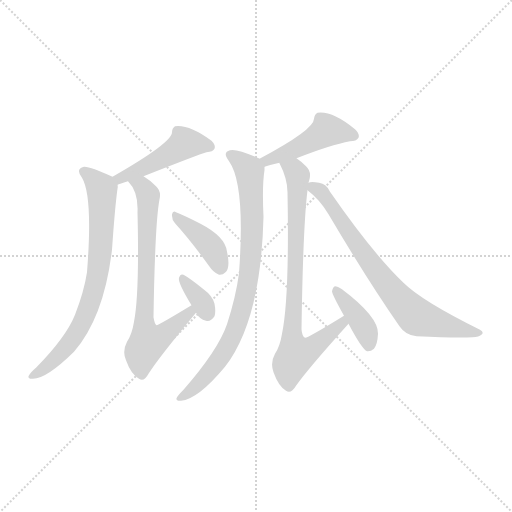
t = 0.00 s
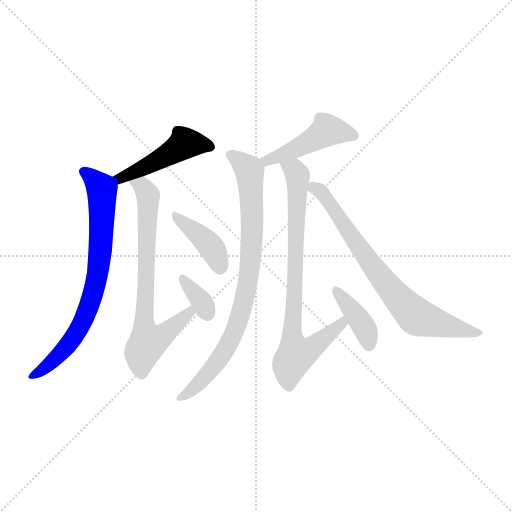
t = 1.45 s
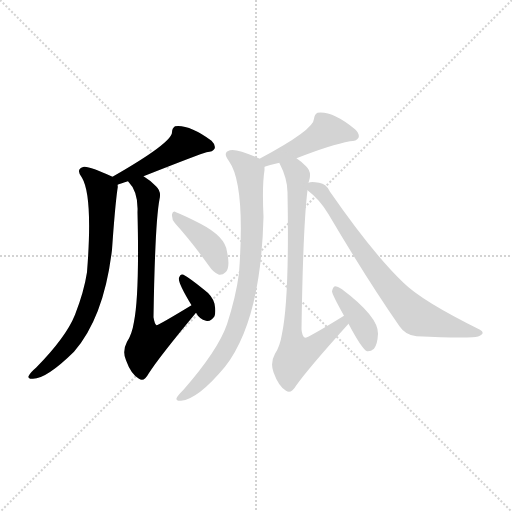
t = 2.90 s
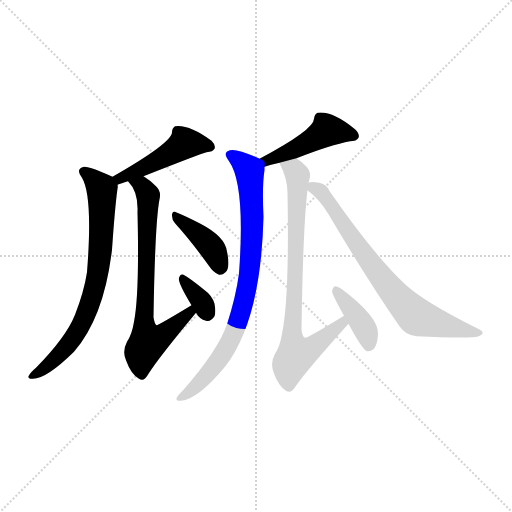
t = 4.35 s
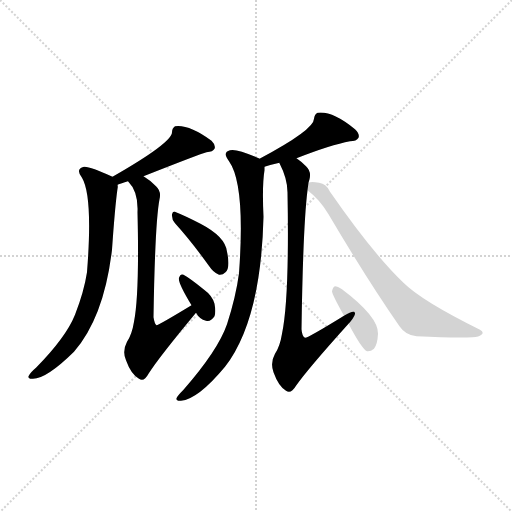
t = 5.80 s
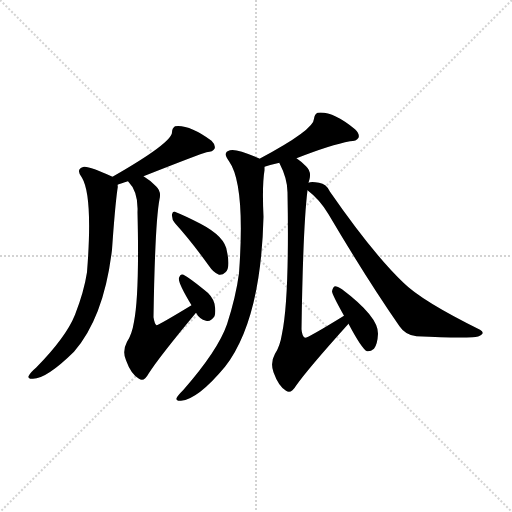
t = 7.25 s

The animated SVG that drew these frames (rendered in a browser with its animation timeline set to each time). Animation: 10 CSS @keyframes rules; one cycle of 7.25 s.

<svg version="1.1" viewBox="0 0 1024 1024" xmlns="http://www.w3.org/2000/svg">
  <g stroke="lightgray" stroke-dasharray="1,1" stroke-width="1" transform="scale(4, 4)">
    <line x1="0" y1="0" x2="256" y2="256"></line>
    <line x1="256" y1="0" x2="0" y2="256"></line>
    <line x1="128" y1="0" x2="128" y2="256"></line>
    <line x1="0" y1="128" x2="256" y2="128"></line>
  </g>
<g transform="scale(1, -1) translate(0, -900)">
   <style type="text/css">
    @keyframes keyframes0 {
      from {
       stroke: blue;
       stroke-dashoffset: 464;
       stroke-width: 128;
       }
       60% {
       animation-timing-function: step-end;
       stroke: blue;
       stroke-dashoffset: 0;
       stroke-width: 128;
       }
       to {
       stroke: black;
       stroke-width: 1024;
       }
       }
       #make-me-a-hanzi-animation-0 {
         animation: keyframes0 0.627604s both;
         animation-delay: 0.000000s;
         animation-timing-function: linear;
       }
    @keyframes keyframes1 {
      from {
       stroke: blue;
       stroke-dashoffset: 724;
       stroke-width: 128;
       }
       70% {
       animation-timing-function: step-end;
       stroke: blue;
       stroke-dashoffset: 0;
       stroke-width: 128;
       }
       to {
       stroke: black;
       stroke-width: 1024;
       }
       }
       #make-me-a-hanzi-animation-1 {
         animation: keyframes1 0.839193s both;
         animation-delay: 0.627604s;
         animation-timing-function: linear;
       }
    @keyframes keyframes2 {
      from {
       stroke: blue;
       stroke-dashoffset: 702;
       stroke-width: 128;
       }
       70% {
       animation-timing-function: step-end;
       stroke: blue;
       stroke-dashoffset: 0;
       stroke-width: 128;
       }
       to {
       stroke: black;
       stroke-width: 1024;
       }
       }
       #make-me-a-hanzi-animation-2 {
         animation: keyframes2 0.821289s both;
         animation-delay: 1.466797s;
         animation-timing-function: linear;
       }
    @keyframes keyframes3 {
      from {
       stroke: blue;
       stroke-dashoffset: 340;
       stroke-width: 128;
       }
       53% {
       animation-timing-function: step-end;
       stroke: blue;
       stroke-dashoffset: 0;
       stroke-width: 128;
       }
       to {
       stroke: black;
       stroke-width: 1024;
       }
       }
       #make-me-a-hanzi-animation-3 {
         animation: keyframes3 0.526693s both;
         animation-delay: 2.288086s;
         animation-timing-function: linear;
       }
    @keyframes keyframes4 {
      from {
       stroke: blue;
       stroke-dashoffset: 395;
       stroke-width: 128;
       }
       56% {
       animation-timing-function: step-end;
       stroke: blue;
       stroke-dashoffset: 0;
       stroke-width: 128;
       }
       to {
       stroke: black;
       stroke-width: 1024;
       }
       }
       #make-me-a-hanzi-animation-4 {
         animation: keyframes4 0.571452s both;
         animation-delay: 2.814779s;
         animation-timing-function: linear;
       }
    @keyframes keyframes5 {
      from {
       stroke: blue;
       stroke-dashoffset: 453;
       stroke-width: 128;
       }
       60% {
       animation-timing-function: step-end;
       stroke: blue;
       stroke-dashoffset: 0;
       stroke-width: 128;
       }
       to {
       stroke: black;
       stroke-width: 1024;
       }
       }
       #make-me-a-hanzi-animation-5 {
         animation: keyframes5 0.618652s both;
         animation-delay: 3.386230s;
         animation-timing-function: linear;
       }
    @keyframes keyframes6 {
      from {
       stroke: blue;
       stroke-dashoffset: 804;
       stroke-width: 128;
       }
       72% {
       animation-timing-function: step-end;
       stroke: blue;
       stroke-dashoffset: 0;
       stroke-width: 128;
       }
       to {
       stroke: black;
       stroke-width: 1024;
       }
       }
       #make-me-a-hanzi-animation-6 {
         animation: keyframes6 0.904297s both;
         animation-delay: 4.004883s;
         animation-timing-function: linear;
       }
    @keyframes keyframes7 {
      from {
       stroke: blue;
       stroke-dashoffset: 770;
       stroke-width: 128;
       }
       71% {
       animation-timing-function: step-end;
       stroke: blue;
       stroke-dashoffset: 0;
       stroke-width: 128;
       }
       to {
       stroke: black;
       stroke-width: 1024;
       }
       }
       #make-me-a-hanzi-animation-7 {
         animation: keyframes7 0.876628s both;
         animation-delay: 4.909180s;
         animation-timing-function: linear;
       }
    @keyframes keyframes8 {
      from {
       stroke: blue;
       stroke-dashoffset: 386;
       stroke-width: 128;
       }
       56% {
       animation-timing-function: step-end;
       stroke: blue;
       stroke-dashoffset: 0;
       stroke-width: 128;
       }
       to {
       stroke: black;
       stroke-width: 1024;
       }
       }
       #make-me-a-hanzi-animation-8 {
         animation: keyframes8 0.564128s both;
         animation-delay: 5.785807s;
         animation-timing-function: linear;
       }
    @keyframes keyframes9 {
      from {
       stroke: blue;
       stroke-dashoffset: 721;
       stroke-width: 128;
       }
       70% {
       animation-timing-function: step-end;
       stroke: blue;
       stroke-dashoffset: 0;
       stroke-width: 128;
       }
       to {
       stroke: black;
       stroke-width: 1024;
       }
       }
       #make-me-a-hanzi-animation-9 {
         animation: keyframes9 0.836751s both;
         animation-delay: 6.349935s;
         animation-timing-function: linear;
       }
</style>
<path d="M 287.0 547.5 Q 401.0 592.5 413.0 595.5 Q 426.0 596.5 429.0 602.5 Q 432.0 609.5 423.0 618.5 Q 378.0 651.5 350.0 647.5 Q 344.0 643.5 344.0 635.5 Q 344.0 614.5 225.0 546.5 C 199.0 531.5 207.0 519.5 235.0 530.5 Q 242.0 533.5 256.0 537.5 L 287.0 547.5 Z" fill="lightgray"></path> 
<path d="M 225.0 546.5 Q 180.0 567.5 168.0 566.5 Q 150.0 562.5 164.0 544.5 Q 186.0 507.5 174.0 355.5 Q 168.0 316.5 150.0 270.5 Q 132.0 225.5 72.0 164.5 Q 60.0 154.5 57.0 147.5 Q 56.0 141.5 66.0 142.5 Q 93.0 142.5 148.0 196.5 Q 208.0 265.5 224.0 400.5 Q 230.0 487.5 235.0 522.5 Q 236.0 526.5 235.0 530.5 C 236.0 541.5 236.0 541.5 225.0 546.5 Z" fill="lightgray"></path> 
<path d="M 383.0 289.5 Q 317.0 249.5 313.0 249.5 Q 309.0 252.5 307.0 265.5 Q 310.0 454.5 319.0 501.5 Q 323.0 517.5 312.0 527.5 Q 299.0 540.5 287.0 547.5 C 262.0 564.5 238.0 561.5 256.0 537.5 Q 277.0 516.5 275.0 475.5 Q 279.0 312.5 268.0 256.5 Q 264.0 231.5 254.0 216.5 Q 244.0 197.5 252.0 179.5 Q 262.0 151.5 278.0 142.5 Q 288.0 135.5 297.0 152.5 Q 318.0 185.5 392.0 274.5 C 411.0 297.5 409.0 305.5 383.0 289.5 Z" fill="lightgray"></path> 
<path d="M 392.0 274.5 Q 399.0 261.5 412.0 258.5 Q 421.0 255.5 429.0 267.5 Q 432.0 276.5 429.0 292.5 Q 425.0 308.5 407.0 321.5 Q 380.0 343.5 367.0 350.5 Q 361.0 353.5 358.0 344.5 Q 355.0 335.5 383.0 289.5 L 392.0 274.5 Z" fill="lightgray"></path> 
<path d="M 350.0 453.5 Q 381.0 419.5 417.0 369.5 Q 427.0 354.5 438.0 350.5 Q 445.0 349.5 451.0 355.5 Q 461.0 364.5 454.0 396.5 Q 451.0 426.5 401.0 452.5 Q 370.0 468.5 352.0 475.5 Q 346.0 479.5 344.0 471.5 Q 343.0 461.5 350.0 453.5 Z" fill="lightgray"></path> 
<path d="M 593.0 583.5 Q 662.0 610.5 700.0 617.5 Q 713.0 617.5 717.0 624.5 Q 720.0 631.5 710.0 641.5 Q 665.0 678.5 635.0 674.5 Q 629.0 671.5 628.0 662.5 Q 628.0 640.5 519.0 582.5 C 493.0 568.5 500.0 557.5 529.0 566.5 Q 541.0 570.5 559.0 574.5 L 593.0 583.5 Z" fill="lightgray"></path> 
<path d="M 519.0 582.5 Q 518.0 583.5 515.0 584.5 Q 472.0 603.5 460.0 599.5 Q 444.0 595.5 458.0 577.5 Q 491.0 531.5 478.0 353.5 Q 472.0 307.5 454.0 251.5 Q 436.0 199.5 367.0 120.5 Q 355.0 108.5 353.0 103.5 Q 352.0 97.5 362.0 98.5 Q 396.0 101.5 450.0 166.5 Q 522.0 259.5 527.0 466.5 Q 524.0 529.5 529.0 559.5 Q 529.0 563.5 529.0 566.5 C 530.0 577.5 530.0 577.5 519.0 582.5 Z" fill="lightgray"></path> 
<path d="M 617.0 534.5 Q 618.0 538.5 619.0 541.5 Q 623.0 557.5 612.0 567.5 Q 602.0 577.5 593.0 583.5 C 570.0 602.5 547.0 602.5 559.0 574.5 Q 558.0 574.5 559.0 573.5 Q 575.0 542.5 575.0 515.5 Q 579.0 304.5 564.0 232.5 Q 560.0 207.5 550.0 192.5 Q 540.0 174.5 547.0 155.5 Q 557.0 127.5 572.0 118.5 Q 582.0 111.5 592.0 128.5 Q 616.0 162.5 697.0 252.5 C 717.0 274.5 714.0 284.5 688.0 268.5 Q 615.0 223.5 610.0 224.5 Q 604.0 227.5 603.0 241.5 Q 606.0 446.5 615.0 519.5 L 617.0 534.5 Z" fill="lightgray"></path> 
<path d="M 697.0 252.5 Q 724.0 201.5 734.0 197.5 Q 741.0 196.5 748.0 202.5 Q 755.0 211.5 756.0 232.5 Q 757.0 266.5 684.0 321.5 Q 675.0 327.5 670.0 327.5 Q 666.0 326.5 664.0 317.5 Q 664.0 311.5 688.0 268.5 L 697.0 252.5 Z" fill="lightgray"></path> 
<path d="M 615.0 519.5 Q 640.0 500.5 657.0 471.5 Q 735.0 339.5 799.0 247.5 Q 811.0 229.5 833.0 227.5 Q 914.0 223.5 945.0 225.5 Q 958.0 225.5 964.0 231.5 Q 968.0 235.5 960.0 240.5 Q 843.0 298.5 807.0 334.5 Q 746.0 392.5 660.0 516.5 Q 653.0 532.5 638.0 534.5 Q 622.0 537.5 617.0 534.5 C 599.0 533.5 599.0 533.5 615.0 519.5 Z" fill="lightgray"></path> 
      <clipPath id="make-me-a-hanzi-clip-0">
      <path d="M 287.0 547.5 Q 401.0 592.5 413.0 595.5 Q 426.0 596.5 429.0 602.5 Q 432.0 609.5 423.0 618.5 Q 378.0 651.5 350.0 647.5 Q 344.0 643.5 344.0 635.5 Q 344.0 614.5 225.0 546.5 C 199.0 531.5 207.0 519.5 235.0 530.5 Q 242.0 533.5 256.0 537.5 L 287.0 547.5 Z" fill="lightgray"></path>
      </clipPath>
      <path clip-path="url(#make-me-a-hanzi-clip-0)" d="M 421.0 606.5 L 369.0 613.5 L 294.0 565.5 L 241.0 547.5 L 237.0 537.5 " fill="none" id="make-me-a-hanzi-animation-0" stroke-dasharray="336 672" stroke-linecap="round"></path>

      <clipPath id="make-me-a-hanzi-clip-1">
      <path d="M 225.0 546.5 Q 180.0 567.5 168.0 566.5 Q 150.0 562.5 164.0 544.5 Q 186.0 507.5 174.0 355.5 Q 168.0 316.5 150.0 270.5 Q 132.0 225.5 72.0 164.5 Q 60.0 154.5 57.0 147.5 Q 56.0 141.5 66.0 142.5 Q 93.0 142.5 148.0 196.5 Q 208.0 265.5 224.0 400.5 Q 230.0 487.5 235.0 522.5 Q 236.0 526.5 235.0 530.5 C 236.0 541.5 236.0 541.5 225.0 546.5 Z" fill="lightgray"></path>
      </clipPath>
      <path clip-path="url(#make-me-a-hanzi-clip-1)" d="M 169.0 554.5 L 189.0 540.5 L 204.0 518.5 L 199.0 375.5 L 190.0 325.5 L 171.0 268.5 L 145.0 222.5 L 93.0 166.5 L 64.0 148.5 " fill="none" id="make-me-a-hanzi-animation-1" stroke-dasharray="596 1192" stroke-linecap="round"></path>

      <clipPath id="make-me-a-hanzi-clip-2">
      <path d="M 383.0 289.5 Q 317.0 249.5 313.0 249.5 Q 309.0 252.5 307.0 265.5 Q 310.0 454.5 319.0 501.5 Q 323.0 517.5 312.0 527.5 Q 299.0 540.5 287.0 547.5 C 262.0 564.5 238.0 561.5 256.0 537.5 Q 277.0 516.5 275.0 475.5 Q 279.0 312.5 268.0 256.5 Q 264.0 231.5 254.0 216.5 Q 244.0 197.5 252.0 179.5 Q 262.0 151.5 278.0 142.5 Q 288.0 135.5 297.0 152.5 Q 318.0 185.5 392.0 274.5 C 411.0 297.5 409.0 305.5 383.0 289.5 Z" fill="lightgray"></path>
      </clipPath>
      <path clip-path="url(#make-me-a-hanzi-clip-2)" d="M 262.0 535.5 L 288.0 524.5 L 296.0 509.5 L 288.0 244.5 L 298.0 215.5 L 345.0 244.5 L 377.0 272.5 L 375.0 279.5 " fill="none" id="make-me-a-hanzi-animation-2" stroke-dasharray="574 1148" stroke-linecap="round"></path>

      <clipPath id="make-me-a-hanzi-clip-3">
      <path d="M 392.0 274.5 Q 399.0 261.5 412.0 258.5 Q 421.0 255.5 429.0 267.5 Q 432.0 276.5 429.0 292.5 Q 425.0 308.5 407.0 321.5 Q 380.0 343.5 367.0 350.5 Q 361.0 353.5 358.0 344.5 Q 355.0 335.5 383.0 289.5 L 392.0 274.5 Z" fill="lightgray"></path>
      </clipPath>
      <path clip-path="url(#make-me-a-hanzi-clip-3)" d="M 366.0 341.5 L 405.0 295.5 L 415.0 273.5 " fill="none" id="make-me-a-hanzi-animation-3" stroke-dasharray="212 424" stroke-linecap="round"></path>

      <clipPath id="make-me-a-hanzi-clip-4">
      <path d="M 350.0 453.5 Q 381.0 419.5 417.0 369.5 Q 427.0 354.5 438.0 350.5 Q 445.0 349.5 451.0 355.5 Q 461.0 364.5 454.0 396.5 Q 451.0 426.5 401.0 452.5 Q 370.0 468.5 352.0 475.5 Q 346.0 479.5 344.0 471.5 Q 343.0 461.5 350.0 453.5 Z" fill="lightgray"></path>
      </clipPath>
      <path clip-path="url(#make-me-a-hanzi-clip-4)" d="M 351.0 467.5 L 426.0 401.5 L 440.0 365.5 " fill="none" id="make-me-a-hanzi-animation-4" stroke-dasharray="267 534" stroke-linecap="round"></path>

      <clipPath id="make-me-a-hanzi-clip-5">
      <path d="M 593.0 583.5 Q 662.0 610.5 700.0 617.5 Q 713.0 617.5 717.0 624.5 Q 720.0 631.5 710.0 641.5 Q 665.0 678.5 635.0 674.5 Q 629.0 671.5 628.0 662.5 Q 628.0 640.5 519.0 582.5 C 493.0 568.5 500.0 557.5 529.0 566.5 Q 541.0 570.5 559.0 574.5 L 593.0 583.5 Z" fill="lightgray"></path>
      </clipPath>
      <path clip-path="url(#make-me-a-hanzi-clip-5)" d="M 709.0 628.5 L 654.0 639.5 L 595.0 603.5 L 548.0 582.5 L 535.0 582.5 L 534.0 575.5 " fill="none" id="make-me-a-hanzi-animation-5" stroke-dasharray="325 650" stroke-linecap="round"></path>

      <clipPath id="make-me-a-hanzi-clip-6">
      <path d="M 519.0 582.5 Q 518.0 583.5 515.0 584.5 Q 472.0 603.5 460.0 599.5 Q 444.0 595.5 458.0 577.5 Q 491.0 531.5 478.0 353.5 Q 472.0 307.5 454.0 251.5 Q 436.0 199.5 367.0 120.5 Q 355.0 108.5 353.0 103.5 Q 352.0 97.5 362.0 98.5 Q 396.0 101.5 450.0 166.5 Q 522.0 259.5 527.0 466.5 Q 524.0 529.5 529.0 559.5 Q 529.0 563.5 529.0 566.5 C 530.0 577.5 530.0 577.5 519.0 582.5 Z" fill="lightgray"></path>
      </clipPath>
      <path clip-path="url(#make-me-a-hanzi-clip-6)" d="M 462.0 588.5 L 499.0 556.5 L 505.0 437.5 L 492.0 315.5 L 473.0 245.5 L 439.0 181.5 L 393.0 127.5 L 359.0 104.5 " fill="none" id="make-me-a-hanzi-animation-6" stroke-dasharray="676 1352" stroke-linecap="round"></path>

      <clipPath id="make-me-a-hanzi-clip-7">
      <path d="M 617.0 534.5 Q 618.0 538.5 619.0 541.5 Q 623.0 557.5 612.0 567.5 Q 602.0 577.5 593.0 583.5 C 570.0 602.5 547.0 602.5 559.0 574.5 Q 558.0 574.5 559.0 573.5 Q 575.0 542.5 575.0 515.5 Q 579.0 304.5 564.0 232.5 Q 560.0 207.5 550.0 192.5 Q 540.0 174.5 547.0 155.5 Q 557.0 127.5 572.0 118.5 Q 582.0 111.5 592.0 128.5 Q 616.0 162.5 697.0 252.5 C 717.0 274.5 714.0 284.5 688.0 268.5 Q 615.0 223.5 610.0 224.5 Q 604.0 227.5 603.0 241.5 Q 606.0 446.5 615.0 519.5 L 617.0 534.5 Z" fill="lightgray"></path>
      </clipPath>
      <path clip-path="url(#make-me-a-hanzi-clip-7)" d="M 565.0 574.5 L 595.0 549.5 L 590.0 296.5 L 584.0 242.5 L 592.0 190.5 L 636.0 213.5 L 680.0 251.5 L 679.0 258.5 " fill="none" id="make-me-a-hanzi-animation-7" stroke-dasharray="642 1284" stroke-linecap="round"></path>

      <clipPath id="make-me-a-hanzi-clip-8">
      <path d="M 697.0 252.5 Q 724.0 201.5 734.0 197.5 Q 741.0 196.5 748.0 202.5 Q 755.0 211.5 756.0 232.5 Q 757.0 266.5 684.0 321.5 Q 675.0 327.5 670.0 327.5 Q 666.0 326.5 664.0 317.5 Q 664.0 311.5 688.0 268.5 L 697.0 252.5 Z" fill="lightgray"></path>
      </clipPath>
      <path clip-path="url(#make-me-a-hanzi-clip-8)" d="M 674.0 318.5 L 729.0 244.5 L 738.0 207.5 " fill="none" id="make-me-a-hanzi-animation-8" stroke-dasharray="258 516" stroke-linecap="round"></path>

      <clipPath id="make-me-a-hanzi-clip-9">
      <path d="M 615.0 519.5 Q 640.0 500.5 657.0 471.5 Q 735.0 339.5 799.0 247.5 Q 811.0 229.5 833.0 227.5 Q 914.0 223.5 945.0 225.5 Q 958.0 225.5 964.0 231.5 Q 968.0 235.5 960.0 240.5 Q 843.0 298.5 807.0 334.5 Q 746.0 392.5 660.0 516.5 Q 653.0 532.5 638.0 534.5 Q 622.0 537.5 617.0 534.5 C 599.0 533.5 599.0 533.5 615.0 519.5 Z" fill="lightgray"></path>
      </clipPath>
      <path clip-path="url(#make-me-a-hanzi-clip-9)" d="M 623.0 526.5 L 639.0 519.5 L 655.0 500.5 L 751.0 360.5 L 825.0 273.5 L 844.0 261.5 L 957.0 233.5 " fill="none" id="make-me-a-hanzi-animation-9" stroke-dasharray="593 1186" stroke-linecap="round"></path>

</g>
</svg>
